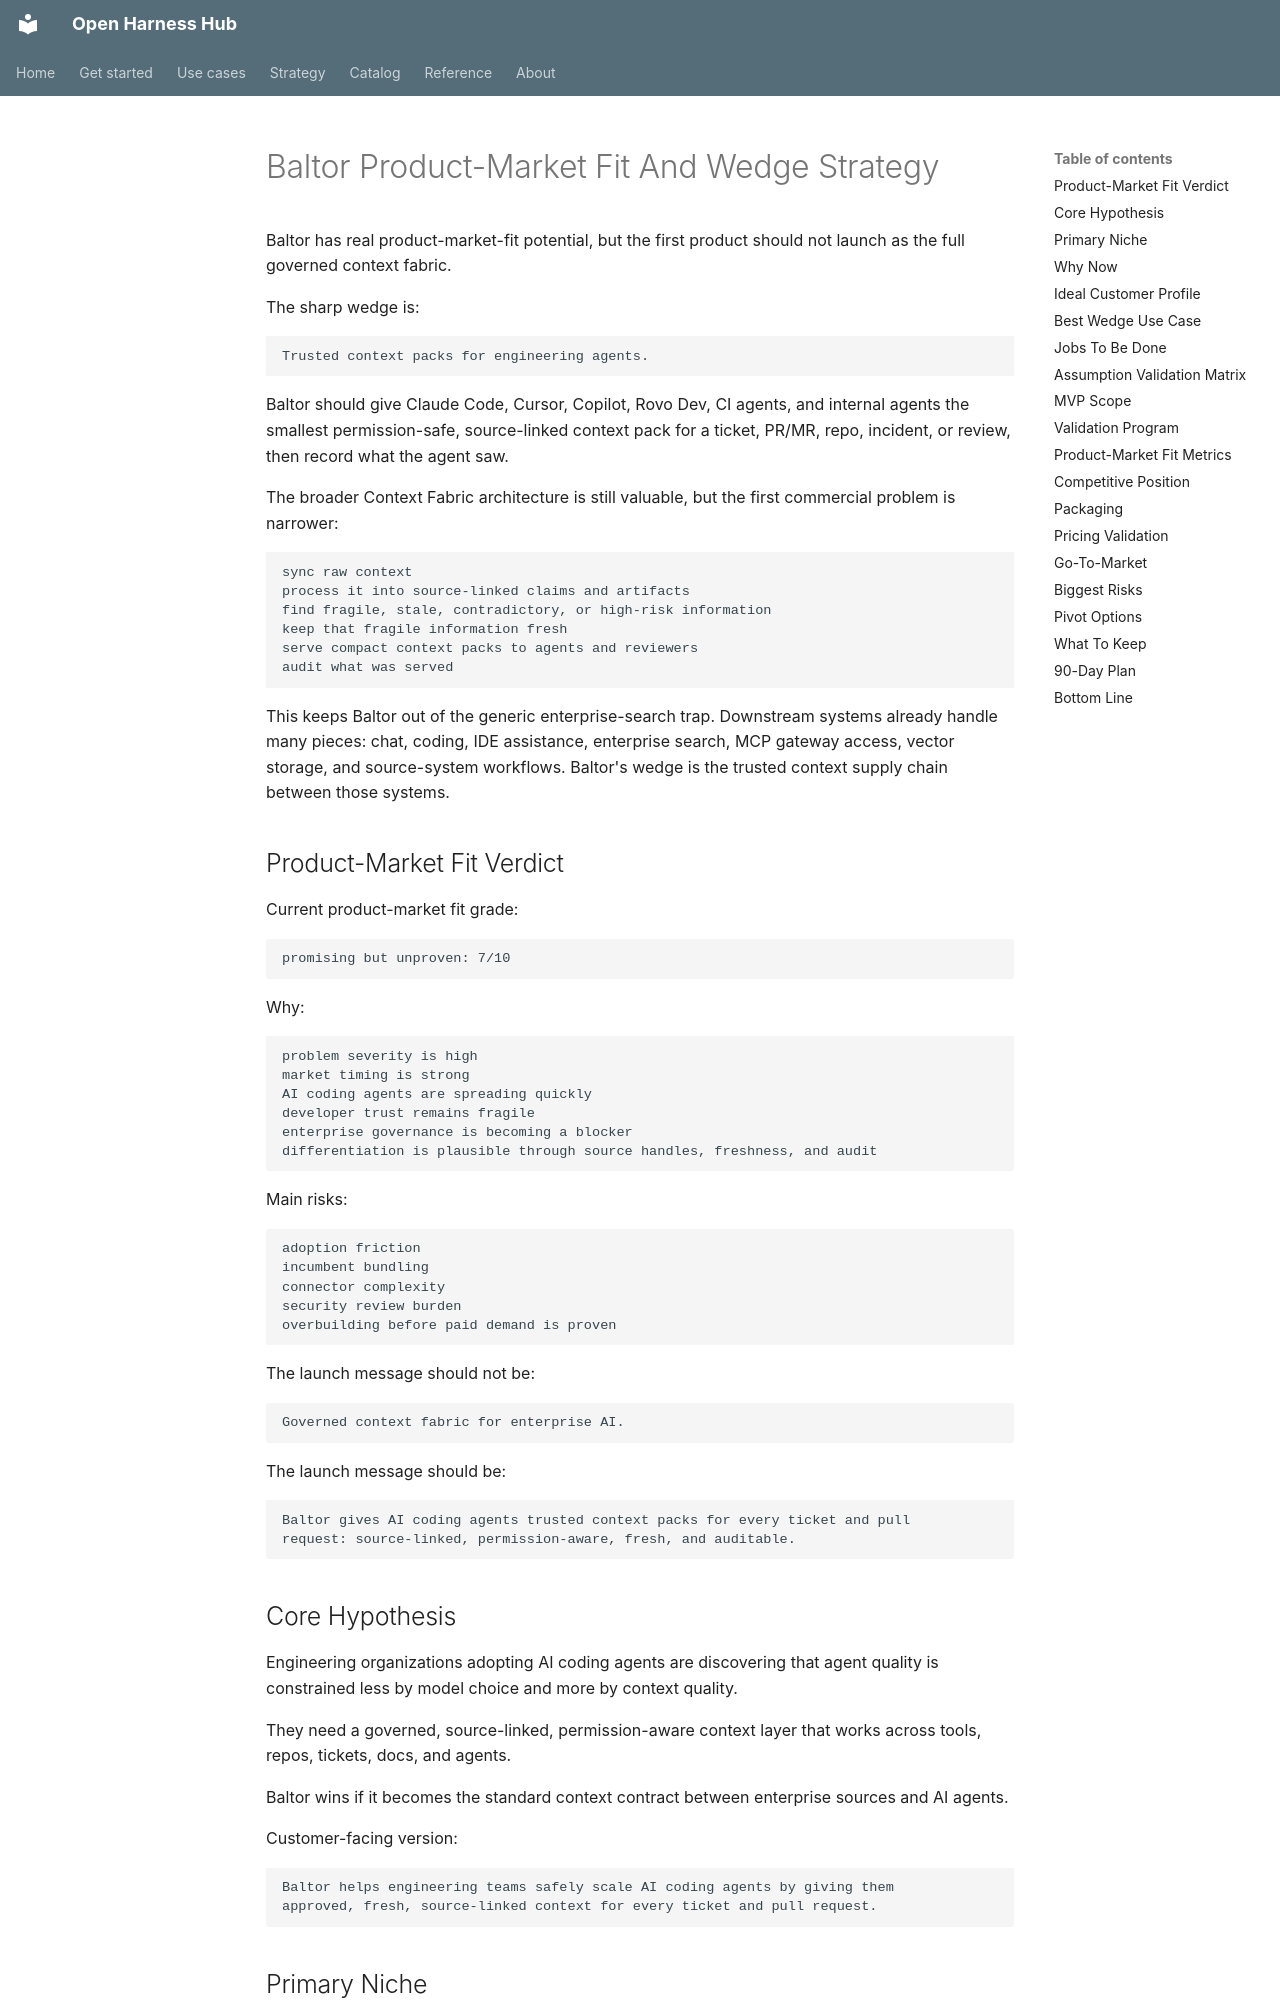

repository: Amarel-Taylor-Scott/open-harness-hub · page: architecture/baltor-product-market-fit-and-wedge-strategy/index.html · generator: mkdocs

# Baltor Product-Market Fit And Wedge Strategy

Baltor has real product-market-fit potential, but the first product should not
launch as the full governed context fabric.

The sharp wedge is:

```text
Trusted context packs for engineering agents.
```

Baltor should give Claude Code, Cursor, Copilot, Rovo Dev, CI agents, and
internal agents the smallest permission-safe, source-linked context pack for a
ticket, PR/MR, repo, incident, or review, then record what the agent saw.

The broader Context Fabric architecture is still valuable, but the first
commercial problem is narrower:

```text
sync raw context
process it into source-linked claims and artifacts
find fragile, stale, contradictory, or high-risk information
keep that fragile information fresh
serve compact context packs to agents and reviewers
audit what was served
```

This keeps Baltor out of the generic enterprise-search trap. Downstream systems
already handle many pieces: chat, coding, IDE assistance, enterprise search,
MCP gateway access, vector storage, and source-system workflows. Baltor's wedge
is the trusted context supply chain between those systems.

## Product-Market Fit Verdict

Current product-market fit grade:

```text
promising but unproven: 7/10
```

Why:

```text
problem severity is high
market timing is strong
AI coding agents are spreading quickly
developer trust remains fragile
enterprise governance is becoming a blocker
differentiation is plausible through source handles, freshness, and audit
```

Main risks:

```text
adoption friction
incumbent bundling
connector complexity
security review burden
overbuilding before paid demand is proven
```

The launch message should not be:

```text
Governed context fabric for enterprise AI.
```

The launch message should be:

```text
Baltor gives AI coding agents trusted context packs for every ticket and pull
request: source-linked, permission-aware, fresh, and auditable.
```
